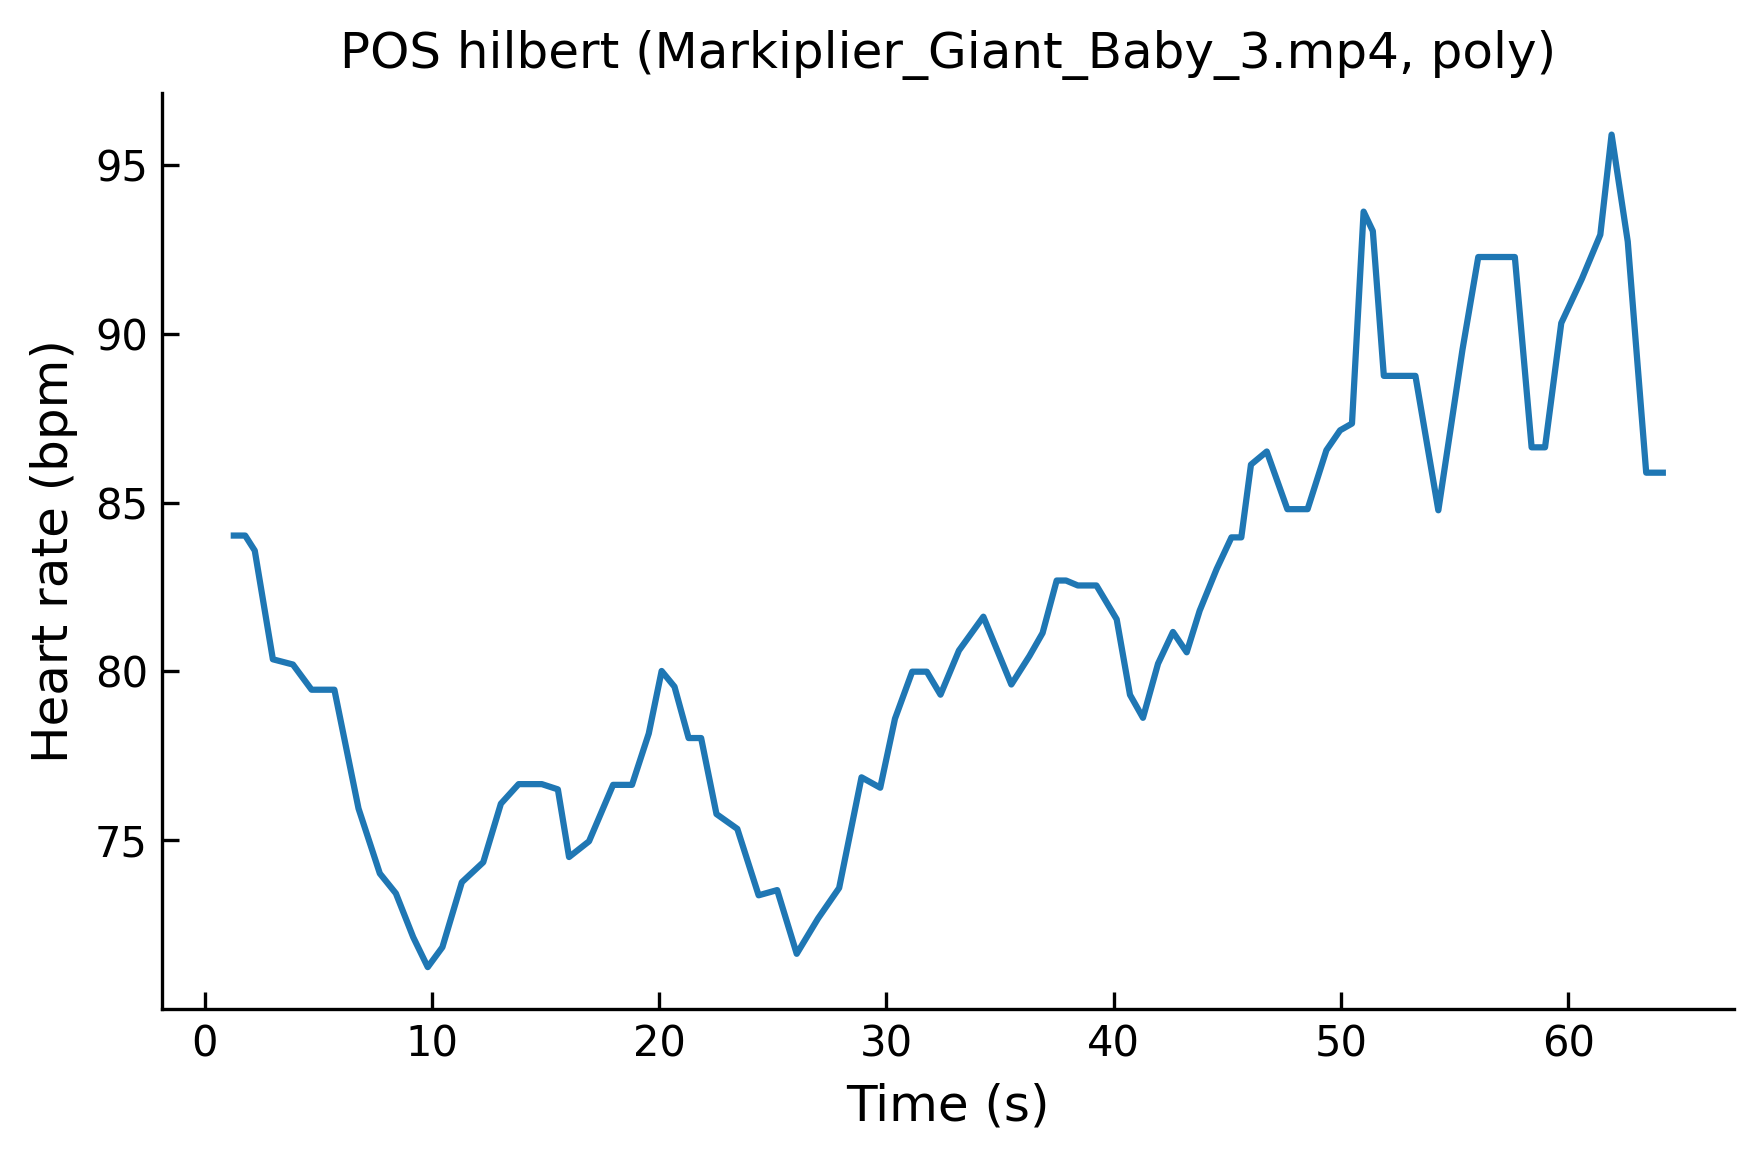

The table this chart was drawn from, first rows:
time, hr
1.285, 84.02
1.785, 84.02
2.206, 83.58
3.003, 80.36
3.886, 80.2
4.706, 79.46
5.71, 79.46
6.772, 75.94
7.709, 74.02
8.416, 73.43
9.178, 72.13
9.818, 71.24
10.46, 71.84
11.32, 73.76
12.26, 74.35
13.04, 76.08
13.82, 76.66
14.84, 76.66
15.54, 76.51
16.04, 74.5
16.92, 74.97
17.97, 76.64
18.81, 76.64
19.54, 78.16
20.11, 80.01
20.68, 79.55
21.3, 78.03
21.85, 78.03
22.52, 75.78
23.44, 75.34
24.38, 73.37
25.19, 73.53
26.05, 71.64
26.99, 72.68
27.92, 73.59
28.91, 76.86
29.73, 76.56
30.38, 78.6
31.14, 79.99
31.78, 79.99
32.38, 79.31
33.19, 80.62
34.27, 81.62
35.5, 79.61
36.29, 80.46
36.87, 81.14
37.49, 82.69
37.9, 82.69
38.42, 82.54
39.24, 82.54
40.13, 81.54
40.72, 79.31
41.29, 78.63
41.95, 80.23
42.61, 81.17
43.22, 80.57
43.79, 81.8
44.53, 83.03
45.18, 83.97
45.62, 83.97
... 27 more rows
